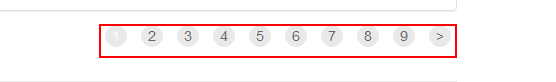
Task: Generate Yearly Report Dispatcher
Workflow: Process

Step 1: click on the link '{{in_TransactionItem}}' in window 'ACME System 1 - Work Items' (firefox.exe)

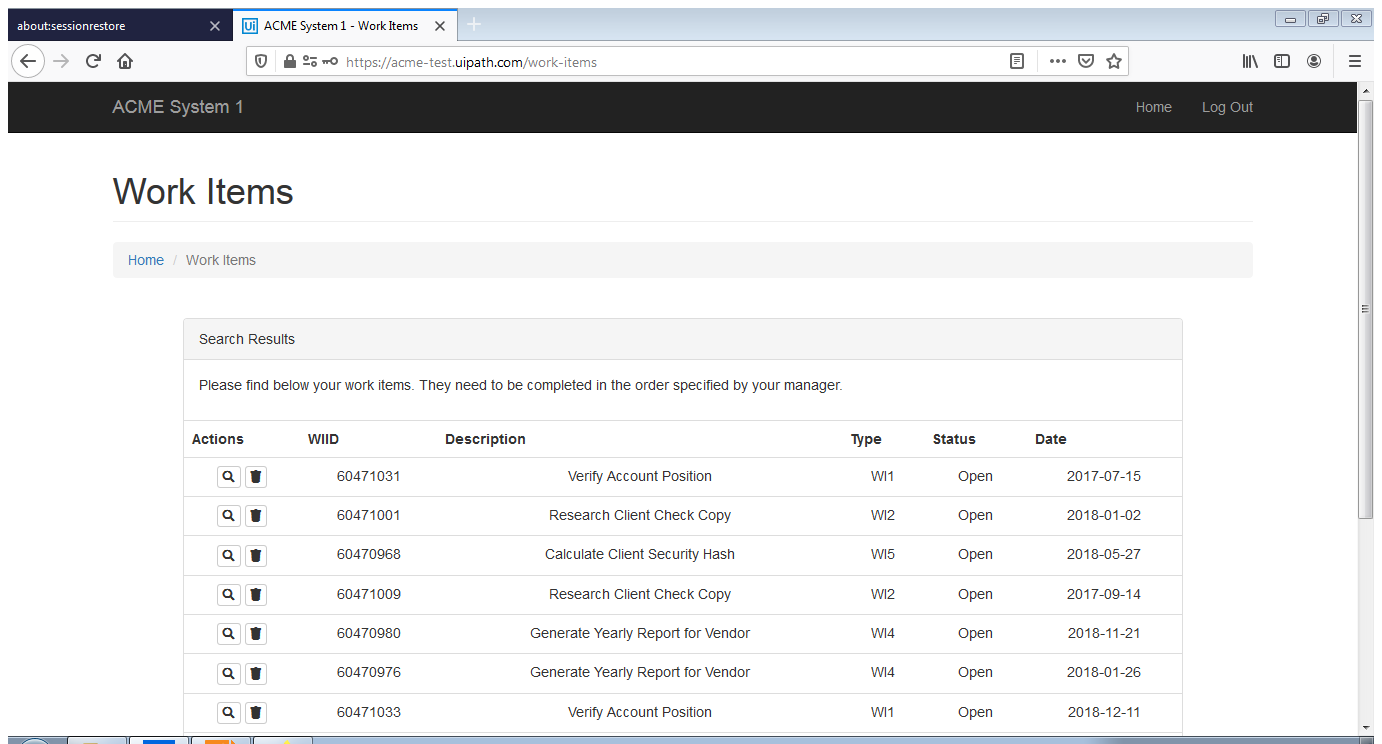
Step 2: Attach Browser 'ACMESyste Page' in window 'ACME System 1 - Work Items' (firefox.exe)

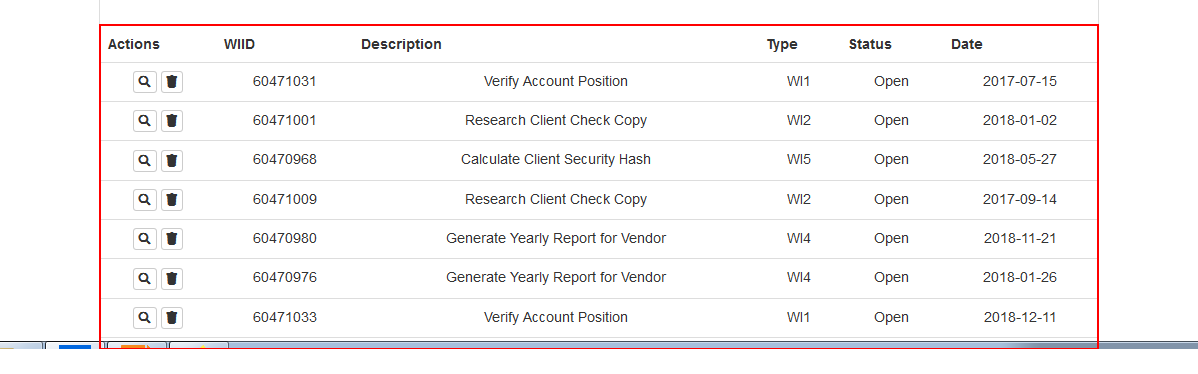
Step 3: get-text from the table